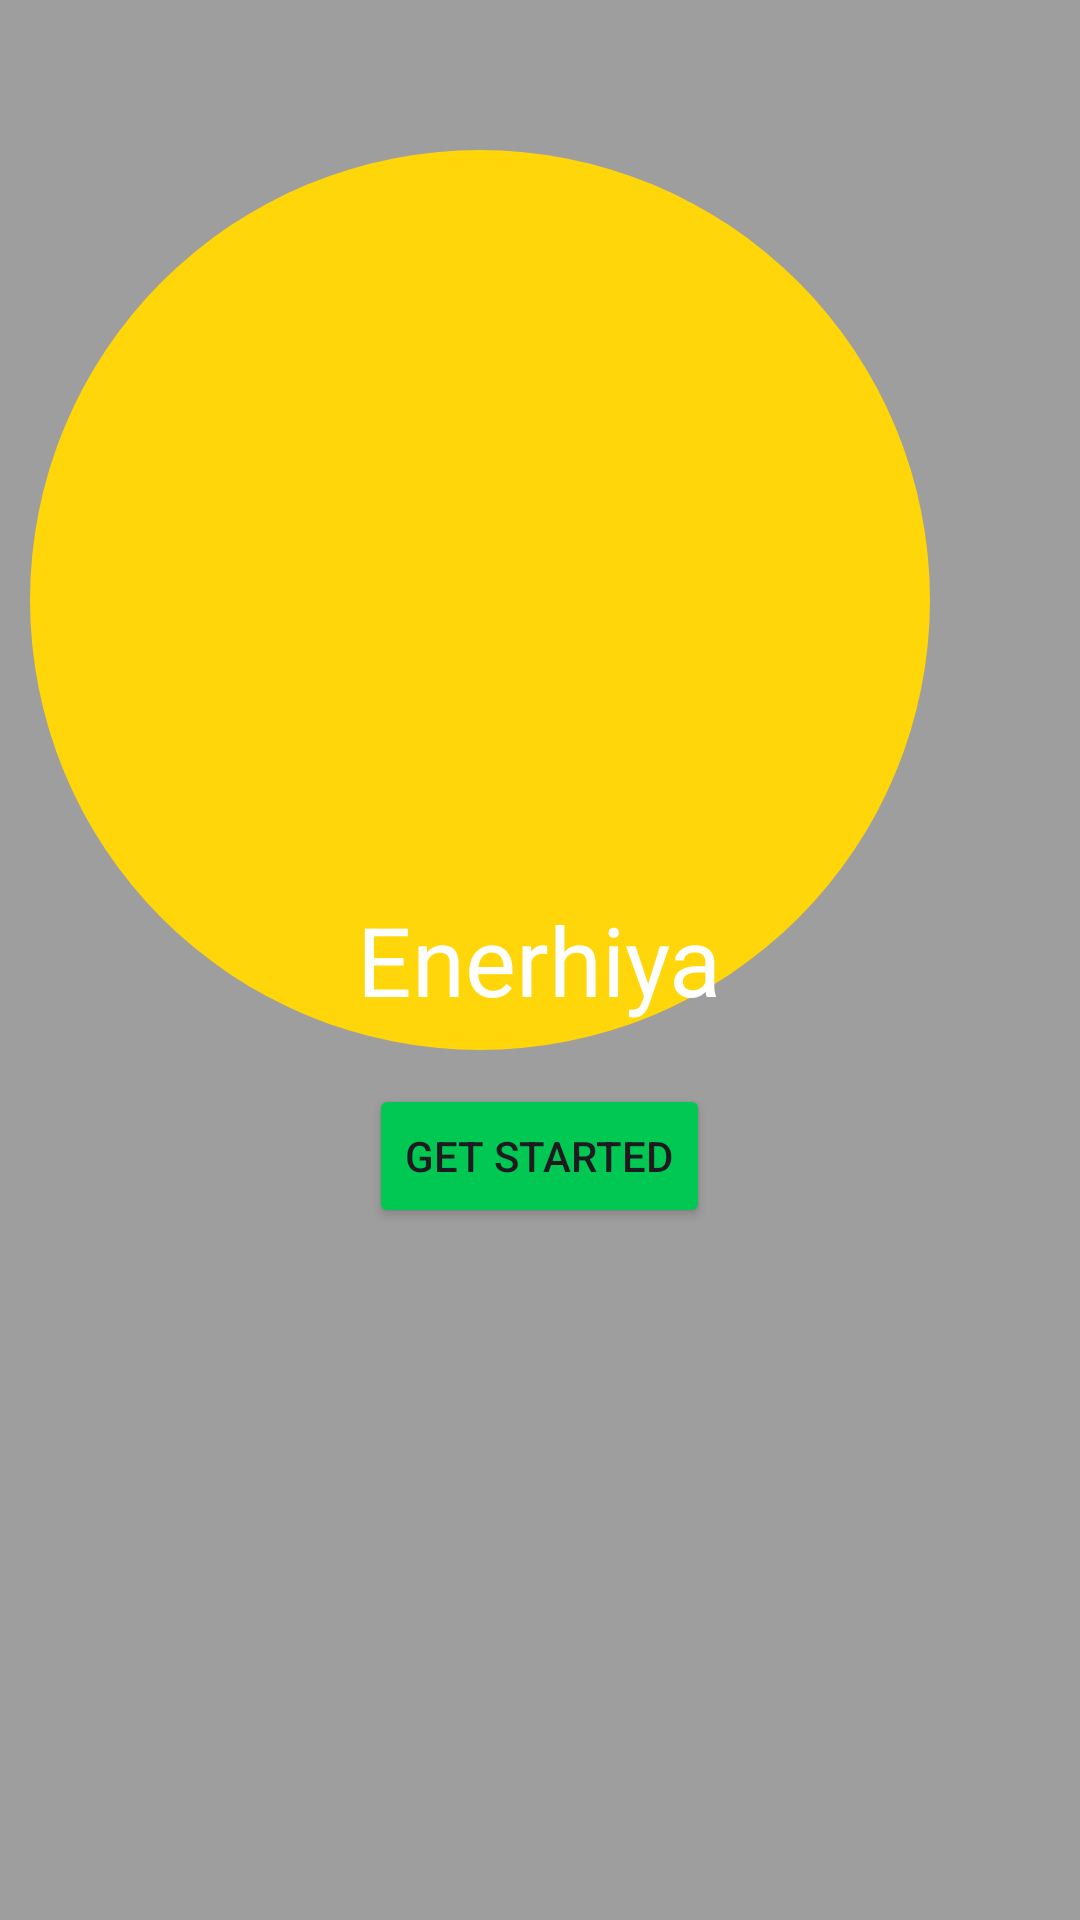

This screen was rendered from an Android layout file. Write that file and the resources it references.
<!-- AndroidManifest.xml: application theme Theme.AppPD -->
<!-- res/layout/activity_splash.xml -->
<?xml version="1.0" encoding="utf-8"?>
<RelativeLayout xmlns:android="http://schemas.android.com/apk/res/android"
    android:layout_width="match_parent"
    android:layout_height="match_parent"
    android:background="@color/background_gray">

    <ImageView
        android:layout_width="300dp"
        android:layout_height="300dp"
        android:src="@drawable/circle_yellow_large"
        android:layout_alignParentTop="true"
        android:layout_alignParentEnd="true"
        android:layout_marginTop="50dp"
        android:layout_marginEnd="50dp" />

    <TextView
        android:id="@+id/appTitle"
        android:layout_width="wrap_content"
        android:layout_height="wrap_content"
        android:text="Enerhiya"
        android:textSize="32sp"
        android:textColor="@color/white"
        android:layout_centerInParent="true" />

    <Button
        android:id="@+id/getStartedButton"
        android:layout_width="wrap_content"
        android:layout_height="wrap_content"
        android:text="Get Started"
        android:backgroundTint="@color/button_green"
        android:layout_below="@id/appTitle"
        android:layout_centerHorizontal="true"
        android:layout_marginTop="20dp" />
</RelativeLayout>
<!-- resources referenced by this layout -->
<resources>
  <color name="background_gray">#9E9E9E</color>
  <color name="button_green">#00C853</color>
  <color name="white">#FFFFFFFF</color>
  <!-- drawable circle_yellow_large (drawable) -->
  <?xml version="1.0" encoding="utf-8"?>
  <shape xmlns:android="http://schemas.android.com/apk/res/android"
      android:shape="oval">
      <solid android:color="@color/yellow_accent" />
      <size android:width="300dp" android:height="300dp" />
  </shape>
  <style name="Theme.AppPD" parent="Base.Theme.AppPD" />
  <color name="yellow_accent">#FFD60A</color>
  <style name="Base.Theme.AppPD" parent="Theme.Material3.DayNight.NoActionBar">
          
          
      </style>
</resources>
